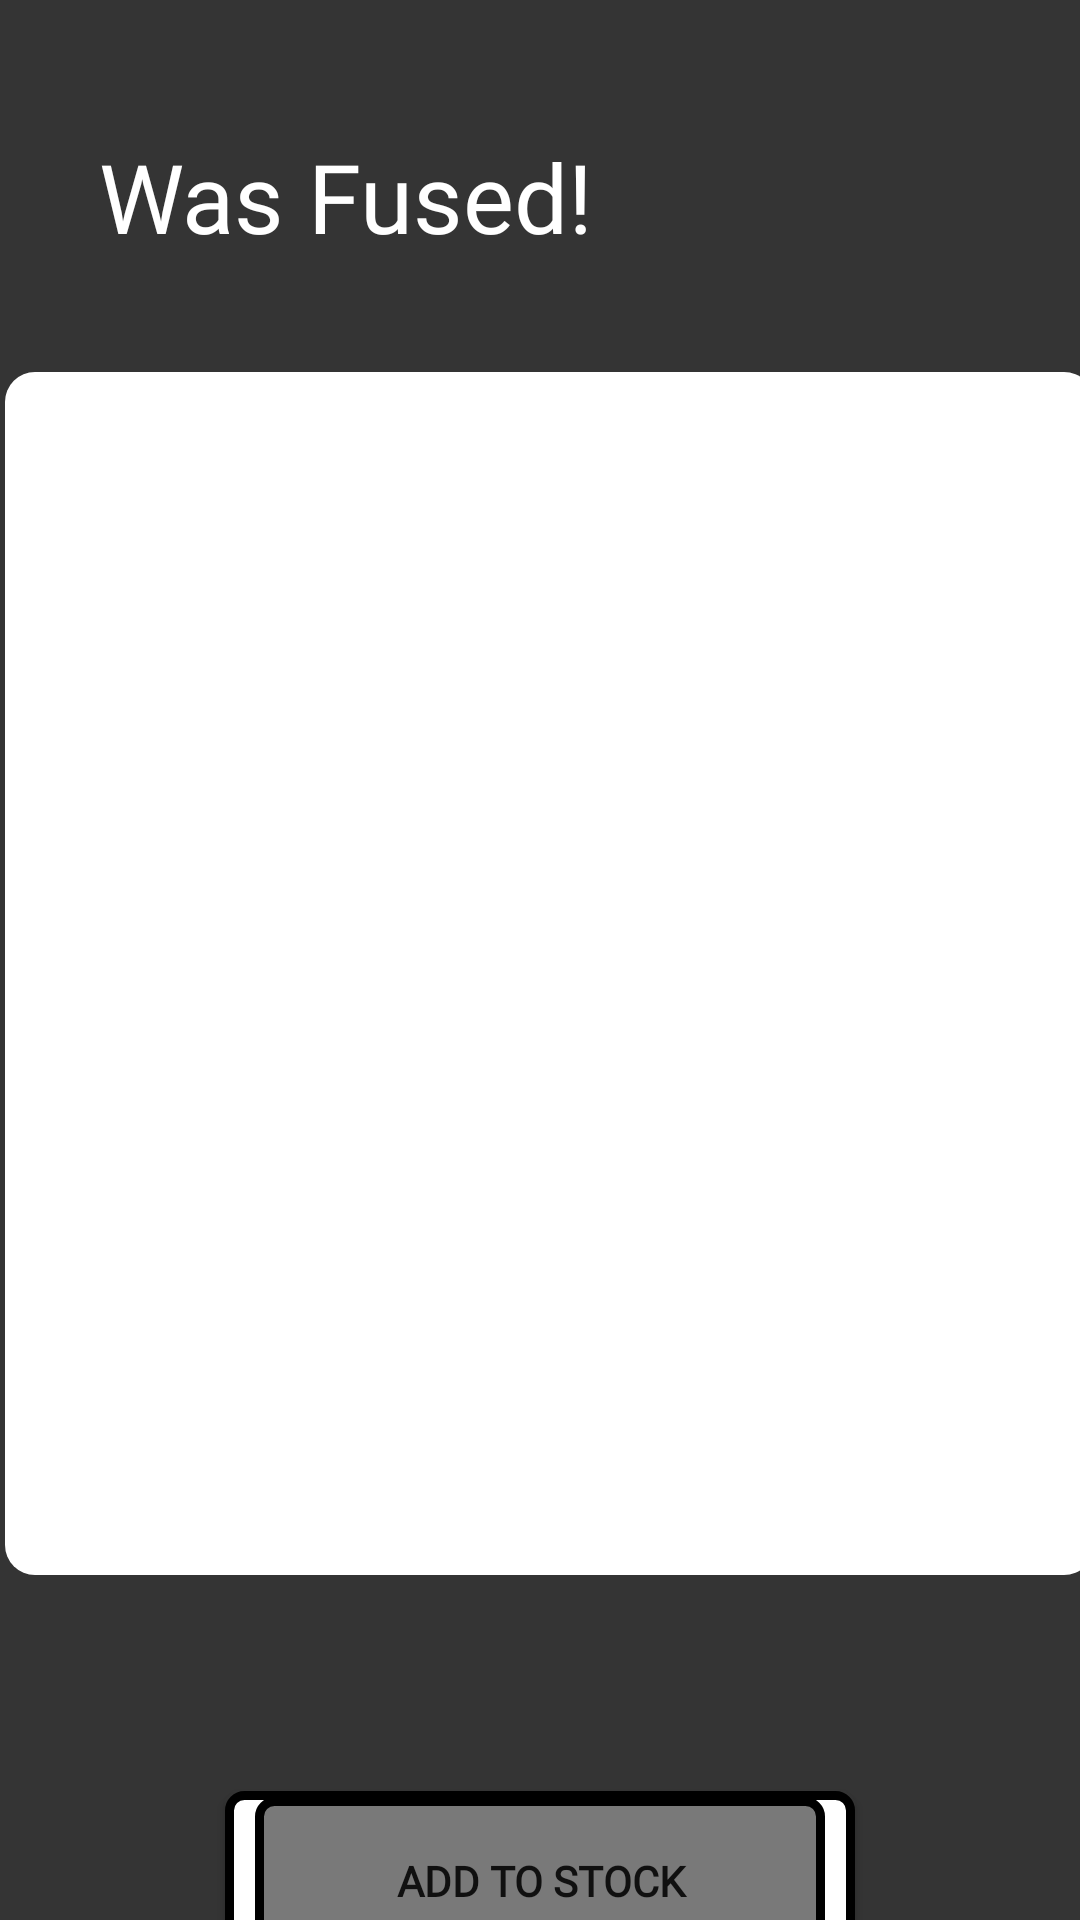

Android layout source for this screen:
<!-- AndroidManifest.xml: application theme Theme.ShinMegamiTenseiDemonica -->
<!-- res/layout/fragment_fusion_result_end.xml -->
<?xml version="1.0" encoding="utf-8"?>
<layout
    xmlns:android="http://schemas.android.com/apk/res/android"
    xmlns:app="http://schemas.android.com/apk/res-auto"
    xmlns:tools="http://schemas.android.com/tools">
    <data>
        <variable
            name ="resultDemon"
            type ="dam_a46304.shinmegamitenseidemonica.entities.Demon"/>
    </data>

    <androidx.constraintlayout.widget.ConstraintLayout
        android:layout_width="match_parent"
        android:layout_height="match_parent"
        android:background="@color/background"
        tools:context=".activities.FusionResultEnd">

        <TextView
            android:id="@+id/textView40"
            android:layout_width="wrap_content"
            android:layout_height="60dp"
            android:layout_marginStart="25dp"
            android:layout_marginTop="44dp"
            android:fontFamily="@font/rhodium_libre"
            android:text="@{resultDemon.name}"
            android:textColor="@color/white"
            android:textSize="32sp"
            app:layout_constraintStart_toStartOf="parent"
            app:layout_constraintTop_toTopOf="parent"
            tools:text="Metatron" />

        <androidx.appcompat.widget.AppCompatImageView
            android:id="@+id/imageView20"
            android:layout_width="363dp"
            android:layout_height="401dp"
            android:layout_marginStart="24dp"
            android:layout_marginTop="20dp"
            android:layout_marginEnd="24dp"
            android:background="@drawable/round_img"
            app:layout_constraintEnd_toEndOf="parent"
            app:layout_constraintHorizontal_bias="0.444"
            app:layout_constraintStart_toStartOf="parent"
            app:layout_constraintTop_toBottomOf="@+id/textView40"
            app:paletteImage="@{resultDemon.imgURL}" />

        <androidx.appcompat.widget.AppCompatButton
            android:id="@+id/stockBtn"
            android:layout_width="210dp"
            android:layout_height="60dp"
            android:layout_marginTop="72dp"
            android:background="@drawable/add_stock_btn"
            android:backgroundTintMode="src_atop"
            android:fontFamily="@font/rhodium_libre"
            android:gravity="center"
            android:text="Add to Stock"
            android:textAlignment="center"
            android:textSize="14sp"
            android:textStyle="bold"
            app:layout_constraintEnd_toEndOf="parent"
            app:layout_constraintStart_toStartOf="parent"
            app:layout_constraintTop_toBottomOf="@+id/imageView20" />

        <TextView
            android:id="@+id/textView41"
            android:layout_width="wrap_content"
            android:layout_height="wrap_content"
            android:layout_marginStart="8dp"
            android:layout_marginTop="44dp"
            android:fontFamily="@font/rhodium_libre"
            android:text="Was Fused!"
            android:textColor="@color/white"
            android:textSize="32sp"
            app:layout_constraintStart_toEndOf="@+id/textView40"
            app:layout_constraintTop_toTopOf="parent" />
    </androidx.constraintlayout.widget.ConstraintLayout>
</layout>
<!-- resources referenced by this layout -->
<resources>
  <color name="background">#FF343434</color>
  <color name="white">#FFFFFFFF</color>
  <!-- drawable add_stock_btn (drawable) -->
  <?xml version="1.0" encoding="utf-8"?>
  <layer-list xmlns:android="http://schemas.android.com/apk/res/android">
  
      <item>
          <shape android:shape="rectangle" >
              <solid android:color="@color/white"/>
              <corners android:radius="5dp"/>
              <stroke android:width="3dp"/>
          </shape>
      </item>
      <item
          android:left="10dp"
          android:right="10dp"
          android:top="2dp"
          android:bottom="2dp"
          >
          <shape android:shape="rectangle" >
              <solid android:color="#FF797979"/>
              <corners android:radius="5dp"/>
              <stroke android:width="3dp"/>
          </shape>
      </item>
  </layer-list>
  <!-- drawable round_img (drawable) -->
  <?xml version="1.0" encoding="utf-8"?>
  <shape xmlns:android="http://schemas.android.com/apk/res/android"
      android:shape="rectangle">
  
      <solid android:color="@color/white"/>
      <corners android:radius="10dp"/>
      <size android:height="400dp" android:width="300dp"/>
  </shape>
  <style name="Theme.ShinMegamiTenseiDemonica" parent="Theme.MaterialComponents.DayNight.NoActionBar">
          
          <item name="colorPrimary">@color/purple_500</item>
          <item name="colorPrimaryVariant">@color/purple_700</item>
          <item name="colorOnPrimary">@color/white</item>
          
          <item name="colorSecondary">@color/teal_200</item>
          <item name="colorSecondaryVariant">@color/teal_700</item>
          <item name="colorOnSecondary">@color/black</item>
          
          <item name="android:statusBarColor" tools:targetApi="l">?attr/colorPrimaryVariant</item>
          
      </style>
  <color name="purple_500">#FF6200EE</color>
  <color name="purple_700">#FF3700B3</color>
  <color name="teal_200">#FF03DAC5</color>
  <color name="teal_700">#FF018786</color>
  <color name="black">#FF000000</color>
</resources>
